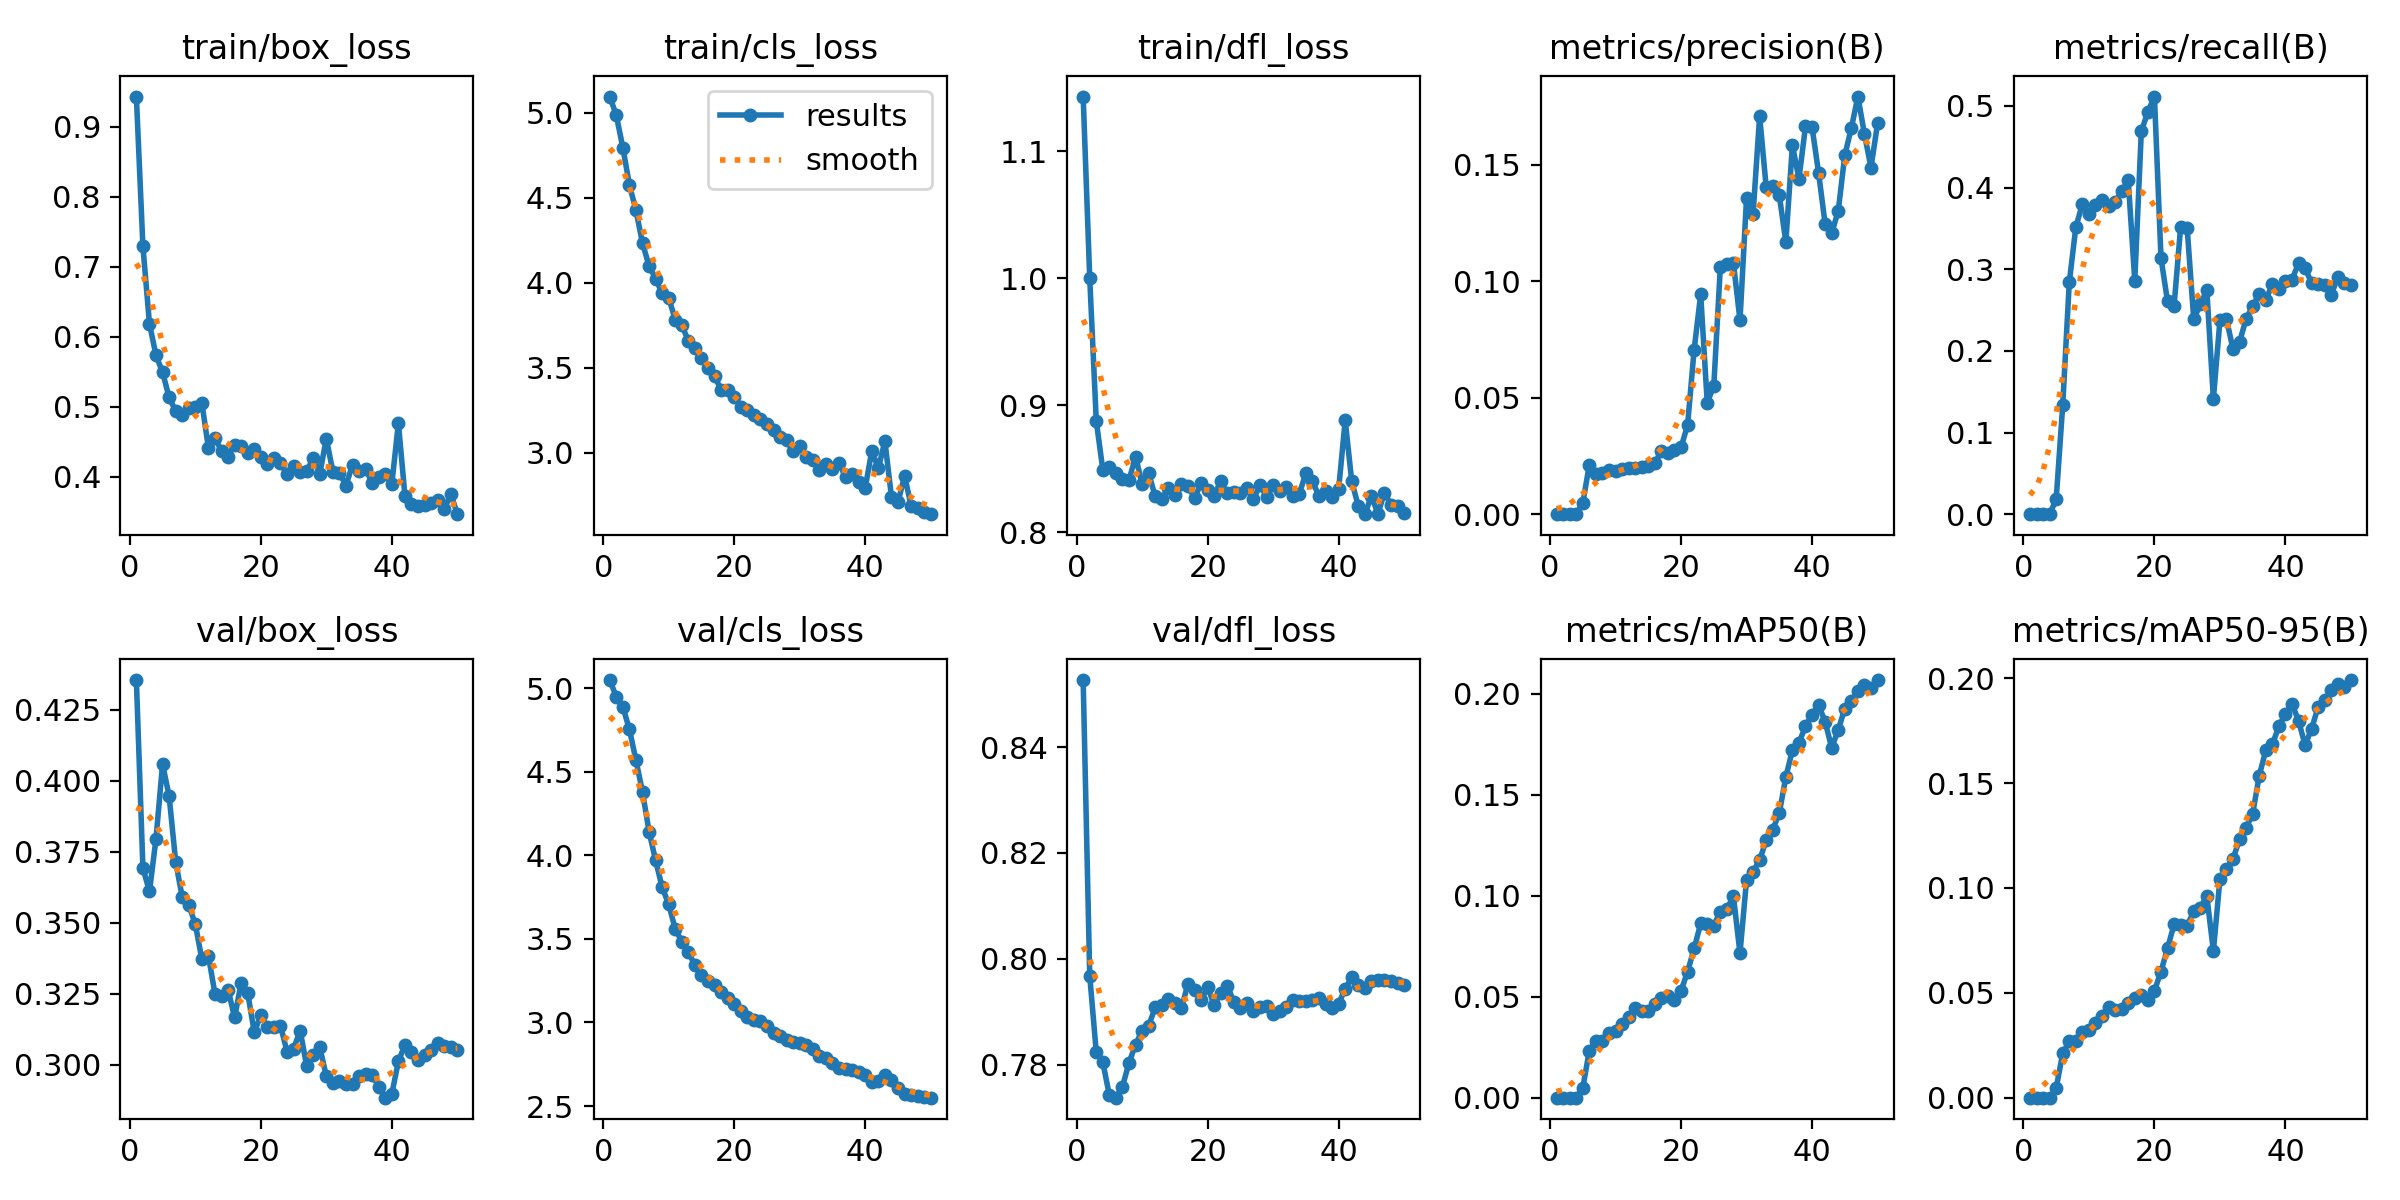

The file beside this chart, header and first rows:
epoch, time, train/box_loss, train/cls_loss, train/dfl_loss, metrics/precision(B), metrics/recall(B), metrics/mAP50(B), metrics/mAP50-95(B), val/box_loss, val/cls_loss, val/dfl_loss, lr/pg0, lr/pg1, lr/pg2
1, 61.26, 0.9428, 5.096, 1.143, 0, 0, 0, 0, 0.4355, 5.049, 0.8527, 1.925e-05, 1.925e-05, 1.925e-05
2, 273.5, 0.7288, 4.986, 1, 0, 0, 0, 0, 0.3692, 4.95, 0.7968, 3.9453e-05, 3.9453e-05, 3.9453e-05
3, 330.3, 0.6181, 4.795, 0.8877, 0, 0, 0, 0, 0.361, 4.889, 0.7823, 5.88245e-05, 5.88245e-05, 5.88245e-05
4, 5345, 0.573, 4.577, 0.8492, 0, 0, 0, 0, 0.3797, 4.754, 0.7805, 7.73643e-05, 7.73643e-05, 7.73643e-05
5, 9827, 0.5489, 4.426, 0.8514, 0.00467, 0.01804, 0.00475, 0.00461, 0.4059, 4.57, 0.7742, 9.50726e-05, 9.50726e-05, 9.50726e-05
6, 16302, 0.5131, 4.233, 0.8465, 0.02124, 0.1335, 0.02334, 0.02112, 0.3946, 4.379, 0.7738, 0.0001119, 0.0001119, 0.0001119
7, 18584, 0.4935, 4.098, 0.8423, 0.01727, 0.2838, 0.02813, 0.02686, 0.3714, 4.142, 0.7759, 0.000128, 0.000128, 0.000128
8, 21490, 0.4885, 4.024, 0.8411, 0.01752, 0.3515, 0.02794, 0.02703, 0.359, 3.97, 0.7804, 0.0001432, 0.0001432, 0.0001432
9, 23928, 0.4983, 3.937, 0.8597, 0.01894, 0.3799, 0.03207, 0.03123, 0.3562, 3.809, 0.7838, 0.0001473, 0.0001473, 0.0001473
10, 24201, 0.4991, 3.911, 0.8381, 0.01863, 0.3682, 0.03307, 0.03217, 0.3494, 3.707, 0.7864, 0.0001438, 0.0001438, 0.0001438
11, 24470, 0.505, 3.781, 0.8465, 0.01932, 0.3786, 0.03671, 0.0357, 0.3371, 3.559, 0.7874, 0.0001403, 0.0001403, 0.0001403
12, 24873, 0.4409, 3.749, 0.8283, 0.01971, 0.3851, 0.04003, 0.03887, 0.3383, 3.484, 0.7908, 0.0001369, 0.0001369, 0.0001369
13, 27230, 0.4549, 3.659, 0.8261, 0.0199, 0.378, 0.04436, 0.04339, 0.3249, 3.42, 0.7913, 0.0001334, 0.0001334, 0.0001334
14, 27402, 0.4363, 3.617, 0.8352, 0.02012, 0.3824, 0.04306, 0.04204, 0.324, 3.344, 0.7925, 0.00013, 0.00013, 0.00013
15, 30476, 0.4285, 3.557, 0.8297, 0.02087, 0.3954, 0.04306, 0.04205, 0.3264, 3.282, 0.7917, 0.0001265, 0.0001265, 0.0001265
16, 30611, 0.4452, 3.498, 0.8378, 0.02177, 0.4092, 0.04639, 0.04518, 0.3166, 3.247, 0.7907, 0.000123, 0.000123, 0.000123
17, 31002, 0.4436, 3.453, 0.8364, 0.02724, 0.2858, 0.04918, 0.0473, 0.3288, 3.225, 0.7953, 0.0001196, 0.0001196, 0.0001196
18, 31682, 0.4339, 3.366, 0.8269, 0.02621, 0.469, 0.05043, 0.04901, 0.3251, 3.182, 0.7942, 0.0001161, 0.0001161, 0.0001161
19, 31745, 0.4389, 3.369, 0.8388, 0.02758, 0.4928, 0.04826, 0.04665, 0.3114, 3.144, 0.7922, 0.0001126, 0.0001126, 0.0001126
20, 31802, 0.4285, 3.329, 0.8332, 0.02865, 0.5115, 0.05296, 0.05101, 0.3174, 3.108, 0.7946, 0.0001092, 0.0001092, 0.0001092
21, 31875, 0.4173, 3.268, 0.8286, 0.03828, 0.3139, 0.06238, 0.06012, 0.3131, 3.069, 0.7913, 0.0001057, 0.0001057, 0.0001057
22, 33071, 0.4258, 3.252, 0.8404, 0.07064, 0.2606, 0.0739, 0.07122, 0.3131, 3.033, 0.7935, 0.0001022, 0.0001022, 0.0001022
23, 33158, 0.4192, 3.219, 0.8308, 0.09439, 0.2552, 0.08632, 0.08266, 0.3137, 3.013, 0.7949, 9.877e-05, 9.877e-05, 9.877e-05
24, 33255, 0.4038, 3.195, 0.8315, 0.04792, 0.3518, 0.08581, 0.08239, 0.3045, 3.008, 0.7918, 9.5305e-05, 9.5305e-05, 9.5305e-05
25, 35848, 0.4148, 3.166, 0.8308, 0.05503, 0.3501, 0.08519, 0.08204, 0.3055, 2.978, 0.7907, 9.184e-05, 9.184e-05, 9.184e-05
26, 37037, 0.4065, 3.135, 0.8348, 0.1062, 0.2389, 0.09221, 0.08889, 0.312, 2.938, 0.7916, 8.8375e-05, 8.8375e-05, 8.8375e-05
27, 38554, 0.4073, 3.092, 0.8262, 0.1076, 0.257, 0.09353, 0.09059, 0.2994, 2.918, 0.7902, 8.491e-05, 8.491e-05, 8.491e-05
28, 40426, 0.4268, 3.071, 0.8373, 0.108, 0.2743, 0.09976, 0.09613, 0.3034, 2.893, 0.7909, 8.1445e-05, 8.1445e-05, 8.1445e-05
29, 42008, 0.404, 3.008, 0.828, 0.08323, 0.1412, 0.07156, 0.06993, 0.306, 2.885, 0.791, 7.798e-05, 7.798e-05, 7.798e-05
30, 43135, 0.4543, 3.036, 0.8376, 0.1358, 0.2374, 0.1078, 0.1043, 0.2959, 2.877, 0.7895, 7.4515e-05, 7.4515e-05, 7.4515e-05
31, 45956, 0.4067, 2.973, 0.8327, 0.1291, 0.2388, 0.112, 0.1088, 0.2934, 2.868, 0.7901, 7.105e-05, 7.105e-05, 7.105e-05
32, 49526, 0.4051, 2.958, 0.8359, 0.1711, 0.202, 0.1176, 0.114, 0.2942, 2.839, 0.7909, 6.7585e-05, 6.7585e-05, 6.7585e-05
33, 50980, 0.3872, 2.896, 0.8289, 0.1404, 0.211, 0.1276, 0.1232, 0.2932, 2.801, 0.7922, 6.412e-05, 6.412e-05, 6.412e-05
34, 52381, 0.4171, 2.934, 0.8304, 0.141, 0.2395, 0.1328, 0.1286, 0.2931, 2.786, 0.792, 6.0655e-05, 6.0655e-05, 6.0655e-05
35, 54511, 0.4075, 2.905, 0.8467, 0.137, 0.2547, 0.1409, 0.1355, 0.2961, 2.76, 0.792, 5.719e-05, 5.719e-05, 5.719e-05
36, 55762, 0.4114, 2.939, 0.8401, 0.1169, 0.27, 0.1589, 0.1535, 0.2966, 2.729, 0.7922, 5.3725e-05, 5.3725e-05, 5.3725e-05
37, 56976, 0.3905, 2.853, 0.8285, 0.1585, 0.2624, 0.1721, 0.1656, 0.2963, 2.719, 0.7926, 5.026e-05, 5.026e-05, 5.026e-05
38, 57439, 0.399, 2.871, 0.8325, 0.1441, 0.2815, 0.1759, 0.1685, 0.2921, 2.718, 0.7914, 4.6795e-05, 4.6795e-05, 4.6795e-05
39, 60261, 0.4035, 2.827, 0.8281, 0.1666, 0.2759, 0.1839, 0.1771, 0.2883, 2.706, 0.7908, 4.333e-05, 4.333e-05, 4.333e-05
40, 61215, 0.3895, 2.793, 0.8339, 0.1663, 0.2853, 0.1898, 0.1831, 0.2897, 2.686, 0.7915, 3.9865e-05, 3.9865e-05, 3.9865e-05
41, 62006, 0.4764, 3.009, 0.8883, 0.1466, 0.2874, 0.1945, 0.1878, 0.3011, 2.641, 0.7944, 3.64e-05, 3.64e-05, 3.64e-05
42, 62863, 0.3722, 2.907, 0.8401, 0.1246, 0.3072, 0.1862, 0.1797, 0.3069, 2.648, 0.7965, 3.2935e-05, 3.2935e-05, 3.2935e-05
43, 63640, 0.3613, 3.067, 0.8207, 0.1207, 0.3016, 0.1733, 0.1681, 0.3045, 2.685, 0.795, 2.947e-05, 2.947e-05, 2.947e-05
44, 63701, 0.3575, 2.74, 0.8143, 0.1303, 0.2827, 0.1823, 0.176, 0.3016, 2.658, 0.7945, 2.6005e-05, 2.6005e-05, 2.6005e-05
45, 63766, 0.3596, 2.706, 0.8286, 0.1542, 0.2824, 0.1928, 0.1864, 0.3034, 2.608, 0.7958, 2.254e-05, 2.254e-05, 2.254e-05
46, 63829, 0.3628, 2.863, 0.8148, 0.1658, 0.2805, 0.1966, 0.1898, 0.305, 2.574, 0.796, 1.9075e-05, 1.9075e-05, 1.9075e-05
47, 63887, 0.3672, 2.687, 0.8313, 0.1794, 0.2688, 0.2014, 0.1942, 0.3074, 2.564, 0.796, 1.561e-05, 1.561e-05, 1.561e-05
48, 63955, 0.3531, 2.671, 0.8215, 0.1632, 0.2903, 0.2046, 0.1971, 0.3066, 2.561, 0.7959, 1.2145e-05, 1.2145e-05, 1.2145e-05
49, 64018, 0.3754, 2.648, 0.8208, 0.1489, 0.2831, 0.2031, 0.1956, 0.3061, 2.556, 0.7954, 8.68e-06, 8.68e-06, 8.68e-06
50, 64080, 0.3463, 2.637, 0.8152, 0.1679, 0.2804, 0.2069, 0.1991, 0.3051, 2.55, 0.7951, 5.215e-06, 5.215e-06, 5.215e-06
